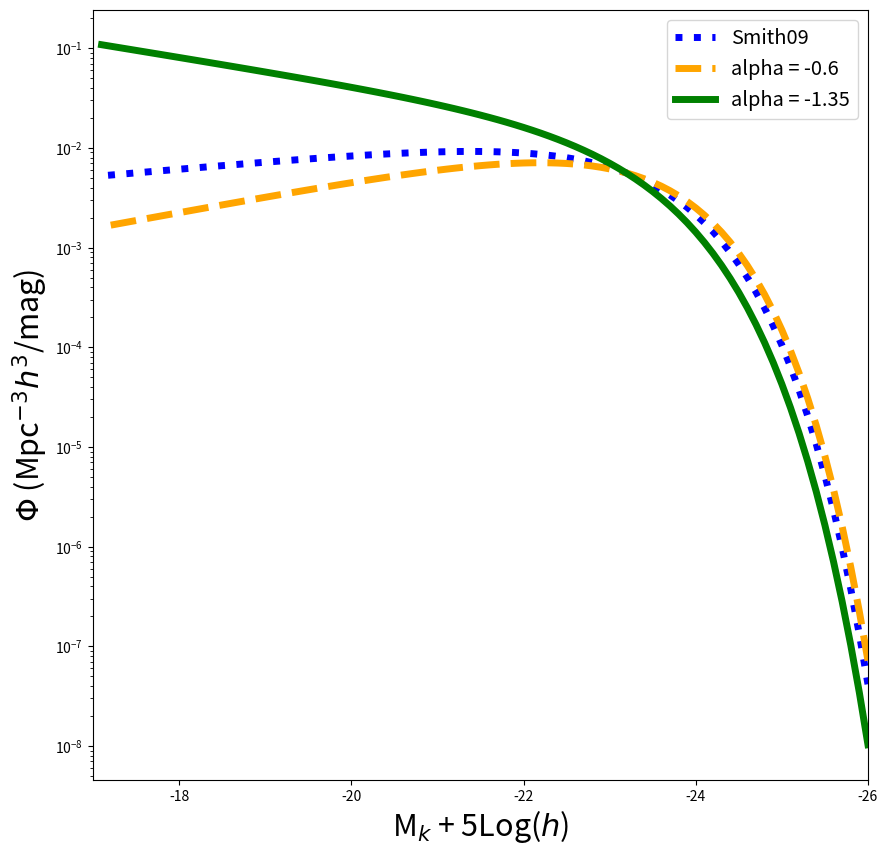

The matplotlib source for this figure: (Note: this script raises an exception after producing the figure.)

# coding: utf-8

# In[26]:


# ASTR 400 B 
# In Class Lab 2

import numpy as np
import matplotlib
import matplotlib.pyplot as plt
get_ipython().run_line_magic('matplotlib', 'inline')
from scipy.integrate import quad # For integration
# Documentation and examples for quad : 
# https://docs.scipy.org/doc/scipy/reference/generated/scipy.integrate.quad.html
# https://www.tutorialspoint.com/scipy/scipy_integrate.htm


# ## Part A:  Schechter Fxn
# 
# The galaxy luminosity function in the nearby universe is well described by a Schechter Function:
# 
# \begin{equation}
# \Phi(M)dM = ( 0.4 \, ln10 ) \, \phi_\ast \, 10^{0.4(M_\ast - M)(\alpha +1)} e^{-10^{0.4(M_\ast - M)}} dM
# \end{equation}
# 
# With the following parameters from Smith+2009 for Field Galaxies in SDSS at z$\sim$0.1 in the Kband:
# 
# 
#  $\phi_\ast$ =1.66 $  \times 10^{-2}$  $h^3$ Mpc$^{-3}$
# 
#  $\alpha$ =  -0.81 
# 
# 
#   M$_\ast$ =  M$_k^\ast$= -23.19  - 5*log($h$)
#   
#  $h$ = the Hubble constant in units of 100 km/s/Mpc . At z=0 this is 0.7. But we are going to ignore it here. Units will then be in "comoving" coordinates.
#   
#   This function is defined for you below:

# In[2]:


# Function for the Schechter Luminosity function (in terms of Magnitude)
def Schechter(M,phistar=0.0166,Mstar=-23.19,alpha=-0.81):
# Takes as input:  an array of Absolute Magnitudes M 
    # phistar, number density of galaxies (normalization)
           #0.0166*h^3 Mpc^-3  defaults from Smith+2009 in Kband
    # Mstar (Knee of the Schechter Fxn):
           #-23.19 - 5*log(h) defaults from Smith+2009 in Kband
    # alpha (Slope of the Fxn) 
           #-0.81 defaults from Smith+2009 in Kband
# Returns: number density of galaxies (comoving units) at that magnitude M.
    return 0.4*np.log(10)*phistar*10**(0.4*(Mstar - M)*(alpha +1.0))*np.exp(-10**(0.4*(Mstar - M)))


# # Q1 
# 
# Utilizing the defined function, plot the Schechter Function using the above parameter values over a magnitude range of -17 to -26. 
# Try to reproduce the black solid line in Smith+2009 MNRAS 397,868 [UKIDSS Survey] Figure below.
# 
# 
# ![Smith09.png](attachment:Smith09.png)

# # Q2 
# 
# Galaxies in the Virgo Cluster have different parameters, like $\alpha$=-1.35  (Ferrarese+2016 ApJ 824).
# 
# Overplot the Schechter Function with this new value of $\alpha$.  
# 
# Try a smaller value of $\alpha = -0.6$.
# 
# How does the function change?  What does this mean? 
# 

# In[3]:


# Create an array to store Kband Magnitudes from -26 to -17
MK = np.arange(-26,-17,0.1)


# In[11]:


# Plot the Schechter Function

fig = plt.figure(figsize=(10,10))  # sets the scale of the figure
ax = plt.subplot(111) 

# Plot the default values (y axis log)
# ADD HERE
ax.semilogy(MK,Schechter(MK),label='Smith09', color = 'blue', linestyle=':',linewidth=5)
ax.semilogy(MK,Schechter(MK,alpha=-0.6),label='alpha = -0.6', linestyle='--', color = 'orange',linewidth=5)
ax.semilogy(MK,Schechter(MK,alpha=-1.35),label='alpha = -1.35', color = 'green',linewidth=5)

# Q2 solutions: change alpha
# ADD HERE


# Add labels
plt.xlabel(r'M$_k$ + 5Log($h$)', fontsize=22)
plt.ylabel(r'$\Phi$ (Mpc$^{-3}h^3$/mag)', fontsize=22)

#set axis limits
plt.xlim(-17,-26)

#adjust tick label font size
label_size = 22
matplotlib.rcParams['xtick.labelsize'] = label_size 
matplotlib.rcParams['ytick.labelsize'] = label_size

# add a legend with some customizations.
legend = ax.legend(loc='upper right',fontsize='x-large')

# Save to a file
#ax.set_rasterized(True)
#plt.savefig('Schechter.eps', rasterized=True, dpi=350)


# In[19]:


#schechner luminosity function in terms of luminosity
def SchechterL(L,nstar=8e-3,Lstar=1.4e10,alpha=-0.7):
    #L array of lumniosities (Lsun)
    #nstar the mean galaxy number density (Mpc*-3)
    #Lstar characteristic luminosity (Lsun)
    #alpha faint end slope
    #returns number density of galaxies (Moc*-3)
    
    A = (L/Lstar)**alpha #controls the faint end slope
    B = np.exp(-L/Lstar) #controls the high luminosity end
    C = nstar/Lstar #constants
    
    return A*B*C


# In[20]:


#understand lambda function
#short cut - defines and evaluates a function in one line

x = lambda a,b : a*b
print(x(5,6))


# In[27]:


#what fraction of the integrated luminosity density lies above Lstar?
Lupper = quad(lambda L: L*SchechterL(L),1.4e10,1e14)
print(Lupper)

Ltotal = quad(lambda L: L*SchechterL(L), 0.1,1e14)
print(Lupper[0]/Ltotal[0])


# ## Part B: IMF 
# 
# Create a function called {\it Salpeter} that defines the Salpeter IMF: 
# 
# \begin{equation}
# \xi(M) = \xi_0 (M/M_\odot)^{-\alpha}
# \end{equation}
# 
# $\alpha = 2.35$
# The function should take as input an array of stellar masses, M. 
# You will need to determine the normalization, $\xi_0$, by integrating this equation over mass from 0.1 to 120 M$_\odot$
# and setting the value to 1.  The function should then return $\xi(M)$, which will now represent the fractional number of stars. 
# 
# Integration: quad(lambda x:  fxn(x),xmin,xmax)
# 
# quad returns an array with 2 values. you want the first value. 
# Note I've used a "lambda" expression.   Python's lambda expressions allow a function to be created and passed around all in one line of code

# In[28]:


#create a function that evaluates the Salpeter Initial Mass Function
#from 0.1-120 Msun
def Salpeter (M,Mmin = 0.1,Mmax = 120):
    #M is the stellar mass (Msun)
    #Mmin is the minimum mass to be considered (Msun)
    #Mmax is the maximal mass to be considered (Msun)
    #returns the normalized fraction of stars between Mmin and Mmax
    
    alpha = 2.35 #power law for the Salpeter IMF
    #normalize the Salpeter IMF
    Norm = quad(lambda M: M**(-alpha), Mmin, Mmax)
    #normalizing to 1
    A = 1./Norm[0]
    
    return A*M**(-alpha)


# In[31]:


Test = quad (lambda M: Salpeter(M), 0.1, 120)
print(Test[0])


# ## Q1: 
# Integrate your normalized function to compute the fraction of stars with stellar masses greater than the sun and less 
# than 120 M$_\odot$.
# 
# Double Check: if you integrate your function from 0.1 to 120 you should return 1.0 
# 

# ## Q2:
# 
# How might you modify the above to return the fraction of MASS ? instead of numbers of stars.

# In[36]:


def SalpeterN(M,Mmin=0.1,Mmax = 120):
    #M is the mass (Msun)
    #Mmin is the minimum mass we consider (Msun)
    #Mmax is the maximum mass we consider (Msun)
    #returns the normalized Salpeter IMF *Mass
    
    alpha = 2.35
    #normalize the function
    Norm = quad(lambda M: M*M**(-alpha),Mmin,Mmax)
    A = 1./Norm[0]
    
    #returns Salpeter IMF*M normalized
    return A*M**M(-alpha)


# In[37]:


#determine the fraction of mass in stars that are more massive than the Sun
MassAboveSun = quad(lambda M: SalpeterN(M), 1, 120)
print(MassAboveSun[0])

